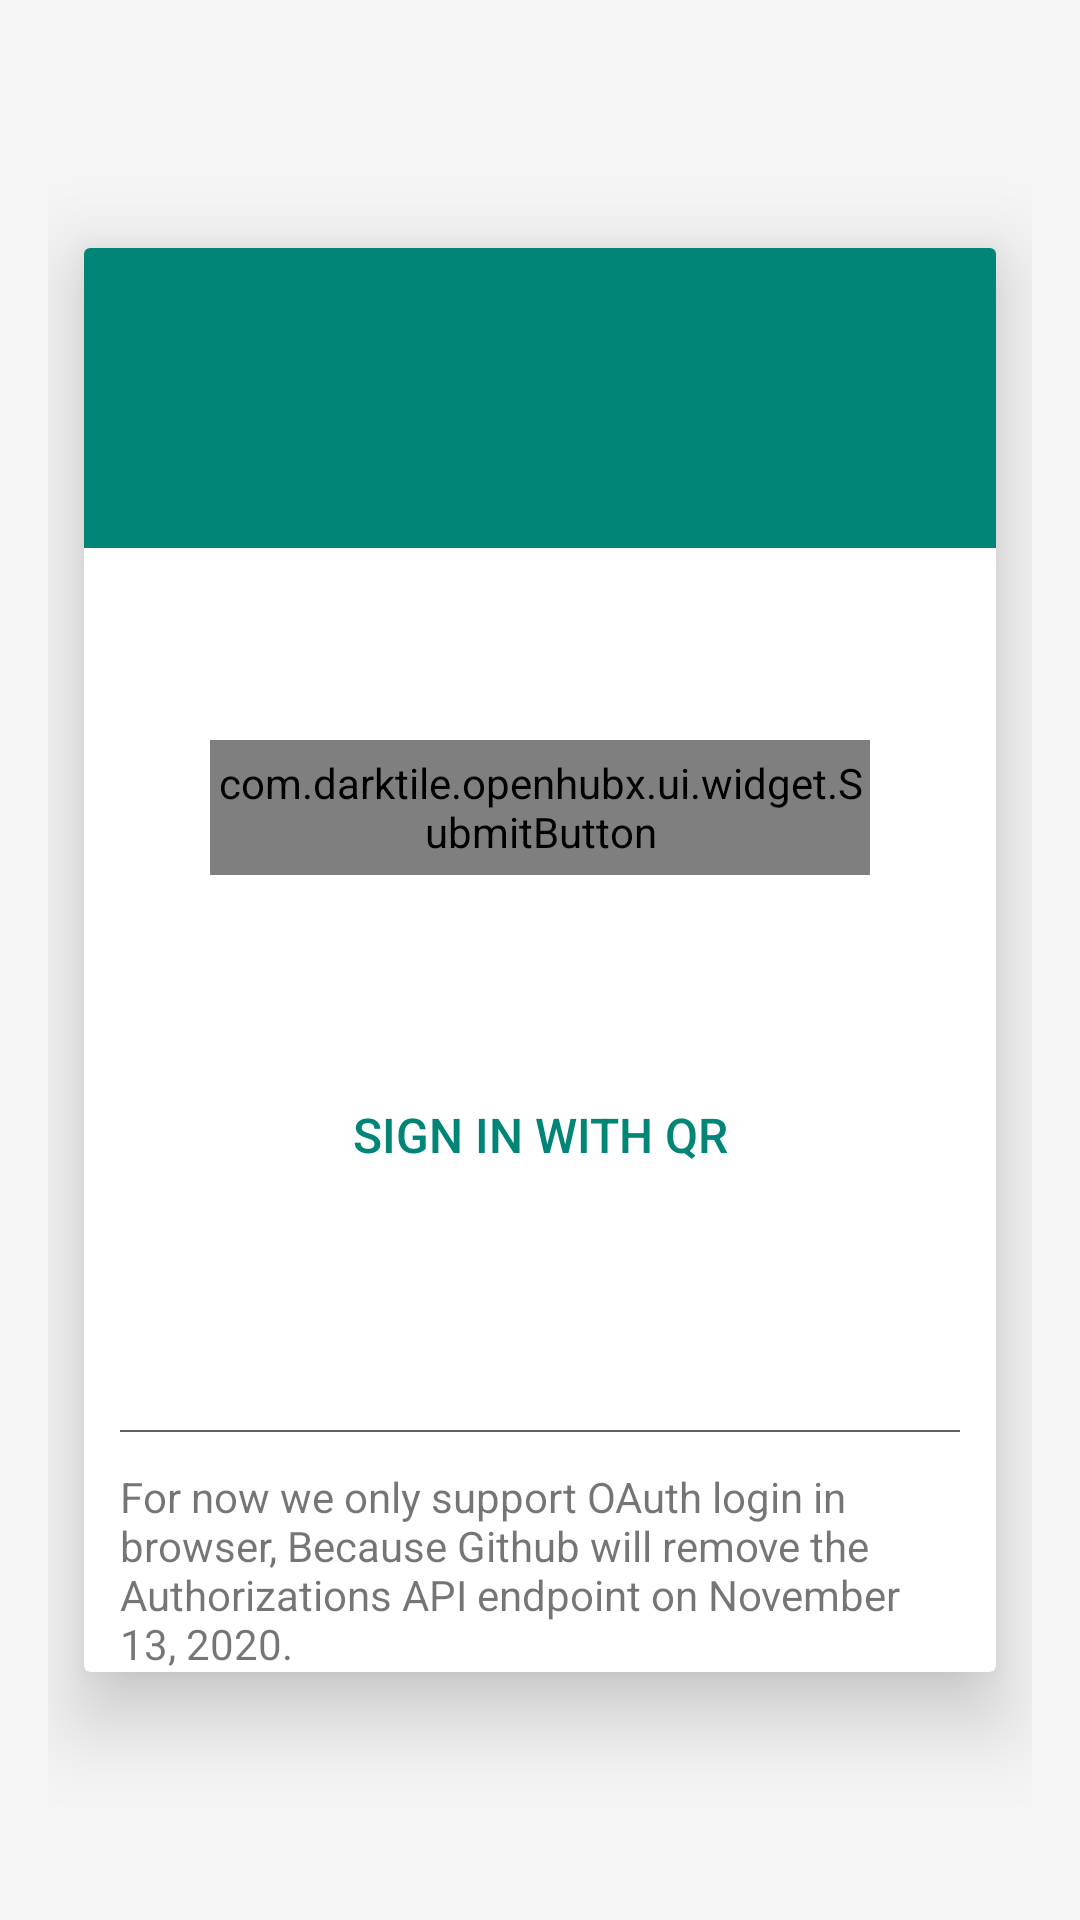

Here is an Android app screen rendered from its layout file. Give the layout XML and the strings, colors and styles it references.
<!-- AndroidManifest.xml: application theme SplashTheme -->
<!-- res/layout/activity_login_new.xml -->
<?xml version="1.0" encoding="utf-8"?>
<androidx.coordinatorlayout.widget.CoordinatorLayout
    xmlns:android="http://schemas.android.com/apk/res/android"
    xmlns:app="http://schemas.android.com/apk/res-auto"
    xmlns:tools="http://schemas.android.com/tools"
    android:orientation="vertical"
    android:layout_width="match_parent"
    android:layout_height="match_parent"
    android:background="?colorPrimary"
    android:gravity="center_horizontal"
    android:padding="@dimen/activity_margin"
    tools:context=".ui.activity.LoginActivity">

    <androidx.cardview.widget.CardView
        android:layout_width="match_parent"
        android:layout_height="wrap_content"
        android:layout_gravity="center"
        android:layout_margin="@dimen/spacing_normal"
        android:minHeight="380dp"
        android:minWidth="250dp"
        app:cardElevation="@dimen/spacing_large"
        android:background="?card_background">

        <LinearLayout
            android:layout_width="match_parent"
            android:layout_height="wrap_content"
            android:gravity="center_horizontal"
            android:orientation="vertical">

            <ImageView
                android:layout_width="match_parent"
                android:layout_height="100dp"
                android:padding="@dimen/spacing_normal"
                android:src="@mipmap/logo_big"
                android:background="?colorAccent"/>

            <LinearLayout
                android:layout_width="match_parent"
                android:layout_height="wrap_content"
                android:orientation="vertical"
                android:paddingRight="@dimen/spacing_normal"
                android:paddingLeft="@dimen/spacing_normal"
                android:gravity="center_horizontal"
                android:background="?card_background">

                <com.darktile.openhubx.ui.widget.SubmitButton
                    android:id="@+id/login_bn"
                    android:layout_width="220dp"
                    android:layout_height="45dp"
                    android:layout_marginTop="@dimen/spacing_huge"
                    android:layout_marginBottom="@dimen/spacing_huge"
                    app:buttonColor="?colorAccent"
                    app:buttonText="@string/login_in_browser"
                    app:buttonTextSize="18sp"/>

                <Button
                    android:id="@+id/qr_login_bn"
                    android:layout_width="220dp"
                    android:layout_height="45dp"
                    android:layout_marginBottom="@dimen/spacing_huge"
                    android:text="@string/login_with_qr"
                    android:textColor="?colorAccent"
                    android:textSize="16sp"
                    style="?android:attr/borderlessButtonStyle"/>

                <View
                    style="@style/DividerLine.Horizontal"
                    android:layout_marginTop="@dimen/spacing_normal"
                    android:layout_marginBottom="@dimen/spacing_normal"/>

                <TextView
                    android:layout_width="wrap_content"
                    android:layout_height="wrap_content"
                    android:text="@string/oauth_tip"/>

            </LinearLayout>

        </LinearLayout>
    </androidx.cardview.widget.CardView>

</androidx.coordinatorlayout.widget.CoordinatorLayout>
<!-- resources referenced by this layout -->
<resources>
  <dimen name="activity_margin">16dp</dimen>
  <dimen name="spacing_huge">64dp</dimen>
  <dimen name="spacing_large">16dp</dimen>
  <dimen name="spacing_normal">12dp</dimen>
  <string name="login_in_browser">LOGIN WITH BROWSER</string>
  <string name="login_with_qr">SIGN IN WITH QR</string>
  <string name="oauth_tip">For now we only support OAuth login in browser, Because Github will remove the Authorizations API endpoint on November 13, 2020. </string>
  <style name="DividerLine.Horizontal" parent="DividerLine">
          <item name="android:layout_height">@dimen/divider_width</item>
          <item name="android:layout_width">match_parent</item>
      </style>
  <style name="SplashTheme" parent="Theme.AppCompat.Light.NoActionBar">
          <item name="android:statusBarColor">@color/transparent</item>
          
          <item name="android:windowBackground">@drawable/splash_screen_drawable</item>
          
      </style>
  <style name="DividerLine">
          <item name="android:background">@color/material_grey_700</item>
      </style>
  <dimen name="divider_width">0.6dp</dimen>
  <color name="transparent">#00FFFFFF</color>
  <color name="material_grey_700">#616161</color>
</resources>
